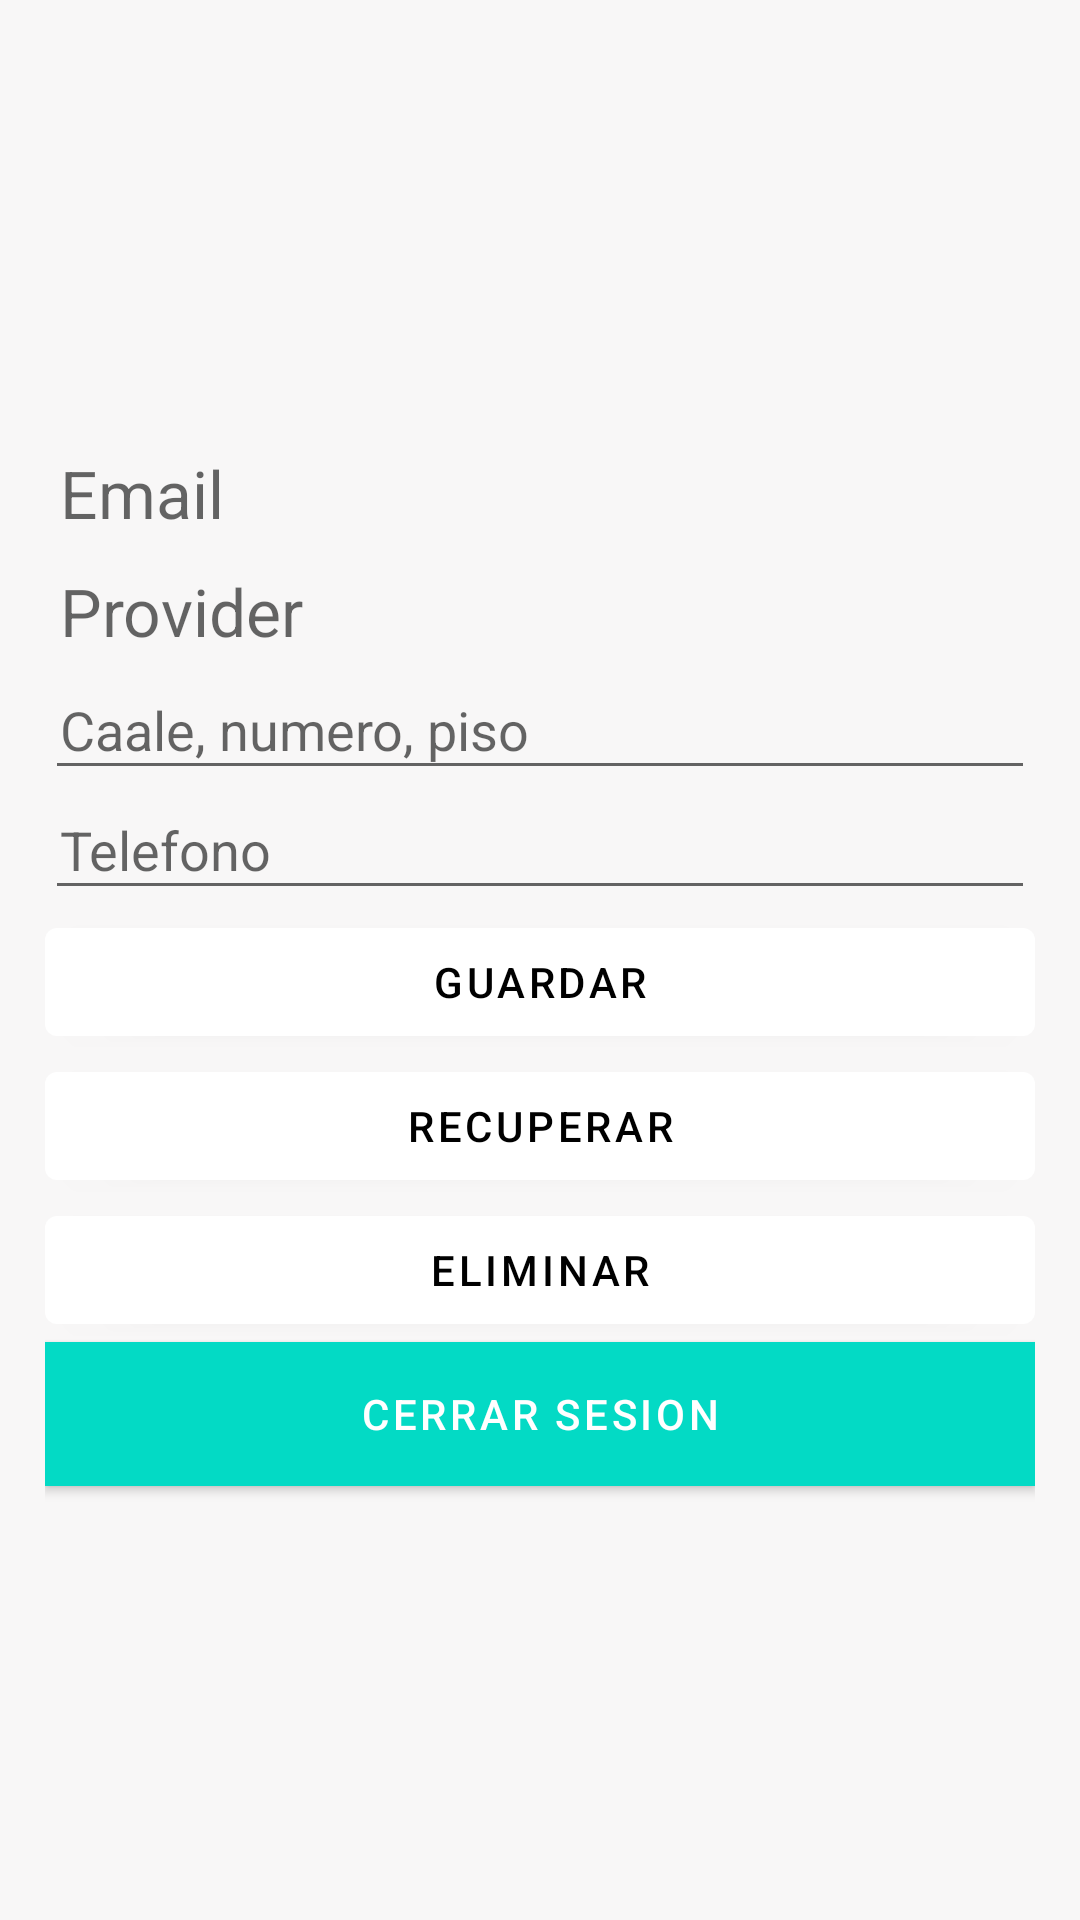

Write the Android layout XML for this screen, with the resource values it uses.
<!-- AndroidManifest.xml: activity theme Theme.Firebase -->
<!-- res/layout/activity_home.xml -->
<?xml version="1.0" encoding="utf-8"?>
<androidx.coordinatorlayout.widget.CoordinatorLayout
    xmlns:android="http://schemas.android.com/apk/res/android"
    xmlns:app="http://schemas.android.com/apk/res-auto"
    xmlns:tools="http://schemas.android.com/tools"
    android:layout_width="match_parent"
    android:layout_height="match_parent"
    tools:context=".HomeActivity">

    <LinearLayout
        android:layout_width="match_parent"
        android:layout_height="match_parent"
        android:background="#39E1DCDC"
        android:gravity="center_horizontal|center_vertical"
        android:orientation="vertical"
        android:paddingLeft="15dp"
        android:paddingRight="15dp"
        tools:layout_editor_absoluteX="275dp"
        tools:layout_editor_absoluteY="294dp">

        <TextView
            android:id="@+id/emailTextView"
            style="@style/TextAppearance.AppCompat.Large"
            android:layout_width="match_parent"
            android:layout_height="wrap_content"
            android:hint="Email"
            android:padding="5dp" />

        <TextView
            android:id="@+id/providerTextView"
            style="@style/TextAppearance.AppCompat.Large"
            android:layout_width="match_parent"
            android:layout_height="wrap_content"
            android:hint="Provider"
            android:padding="5dp" />

        <EditText
            android:id="@+id/direccionTextView"
            android:layout_width="match_parent"
            android:layout_height="wrap_content"
            android:height="40dp"
            android:hint="Caale, numero, piso"
            android:padding="5dp" />

        <EditText
            android:id="@+id/telefonoTextView"
            android:layout_width="match_parent"
            android:layout_height="wrap_content"
            android:height="40dp"
            android:hint="Telefono"
            android:padding="5dp" />

        <Button
            android:id="@+id/guardarButton"
            android:layout_width="match_parent"
            android:layout_height="wrap_content"
            android:paddingLeft="20dp"
            android:paddingRight="20dp"
            android:text="GUARDAR"
            android:textColor="@color/black"
            app:backgroundTint="@color/white" />

        <Button
            android:id="@+id/recuperarButton"
            android:layout_width="match_parent"
            android:layout_height="wrap_content"
            android:paddingLeft="20dp"
            android:paddingRight="20dp"
            android:text="RECUPERAR"
            android:textColor="@color/black"
            app:backgroundTint="@color/white" />

        <Button
            android:id="@+id/elimimnarButton"
            android:layout_width="match_parent"
            android:layout_height="wrap_content"
            android:paddingLeft="20dp"
            android:paddingRight="20dp"
            android:text="ELIMINAR"
            android:textColor="@color/black"
            app:backgroundTint="@color/white" />

        <Button
            android:id="@+id/googleLogout"
            android:layout_width="match_parent"
            android:layout_height="wrap_content"
            android:background="@color/teal_200"
            android:drawableLeft="@drawable/ic_google_24"
            android:paddingLeft="20dp"
            android:paddingRight="20dp"
            android:text="CERRAR SESION"
            android:textColor="@color/white"
            app:backgroundTint="@color/teal_200" />
    </LinearLayout>

</androidx.coordinatorlayout.widget.CoordinatorLayout>
<!-- resources referenced by this layout -->
<resources>
  <style name="Theme.Firebase" parent="Theme.MaterialComponents.DayNight.DarkActionBar">
          
          <item name="colorPrimary">@color/purple_500</item>
          <item name="colorPrimaryVariant">@color/purple_700</item>
          <item name="colorOnPrimary">@color/white</item>
          
          <item name="colorSecondary">@color/teal_200</item>
          <item name="colorSecondaryVariant">@color/teal_700</item>
          <item name="colorOnSecondary">@color/black</item>
          
          <item name="android:statusBarColor" tools:targetApi="l">?attr/colorPrimaryVariant</item>
          
      </style>
  <!-- not gathered from this repository: default colours our renderer supplied (Android Studio template values) -->
  <color name="purple_500">#FF6200EE</color>
  <color name="purple_700">#FF3700B3</color>
  <color name="teal_200">#FF03DAC5</color>
  <color name="teal_700">#FF018786</color>
  <color name="black">#FF000000</color>
  <color name="white">#FFFFFFFF</color>
</resources>
